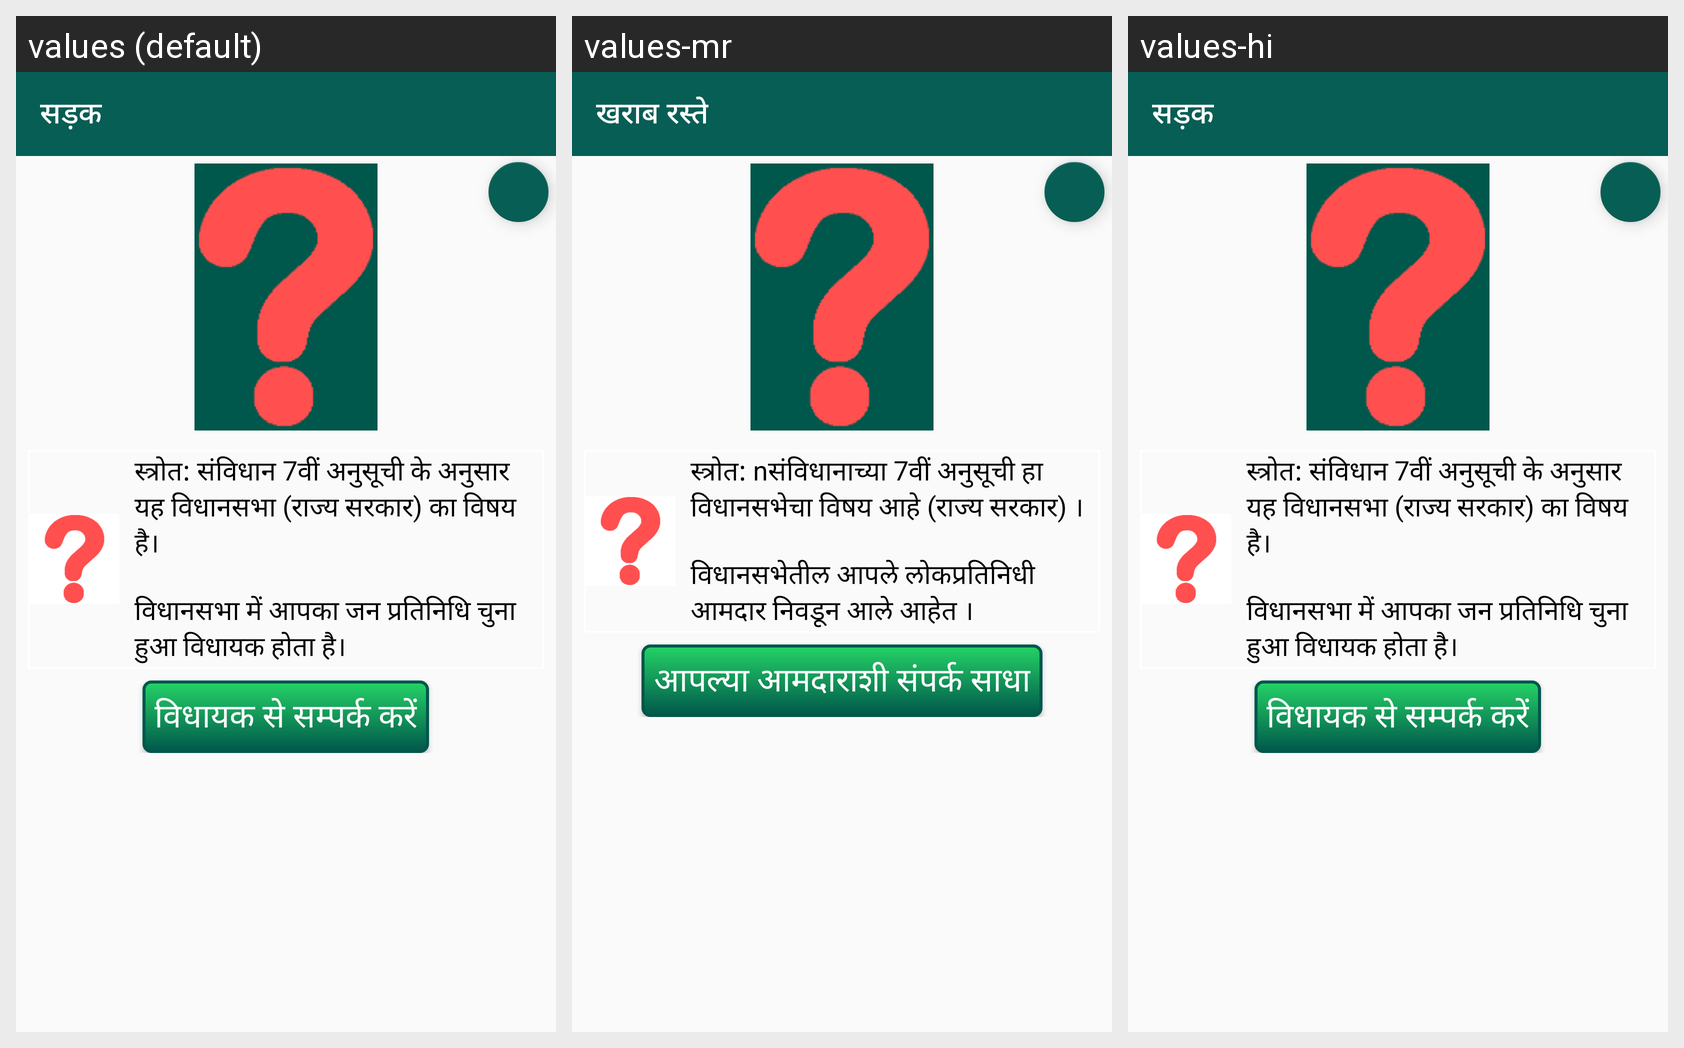

This grid shows one Android layout under several languages. Give, for every string resource on the screen, its name, the default text and each shown locale's text.
Android screen res/layout/issue_poor_road.xml rendered under 3 locales, left to right: values (default), values-mr, values-hi. Device: Nexus 5 (rendered at 1080×1920; each locale shown at half size, 540×960, under a caption strip naming it); theme AppTheme.
Strings drawn on this screen, with the default value and each locale's value (text and hints the layout hard-codes, and strings that could not be matched under every locale, appear in the picture but are not listed):

poor_road
  values: सड़क
  values-mr: खराब रस्ते
  values-hi: सड़क

vidhan_sabha
  values: स्त्रोत: संविधान 7वीं अनुसूची के अनुसार यह विधानसभा (राज्य सरकार) का विषय है। 
      
      विधानसभा में आपका जन प्रतिनिधि चुना हुआ विधायक होता है।
  values-mr: स्त्रोत: nसंविधानाच्या 7वीं अनुसूची हा विधानसभेचा विषय आहे (राज्य सरकार) । 
      
      विधानसभेतील आपले लोकप्रतिनिधी आमदार निवडून आले आहेत ।
  values-hi: स्त्रोत: संविधान 7वीं अनुसूची के अनुसार यह विधानसभा (राज्य सरकार) का विषय है। 
      
      विधानसभा में आपका जन प्रतिनिधि चुना हुआ विधायक होता है।

contact_your_mla
  values: विधायक से सम्पर्क करें
  values-mr: आपल्या आमदाराशी संपर्क साधा
  values-hi: विधायक से सम्पर्क करें
